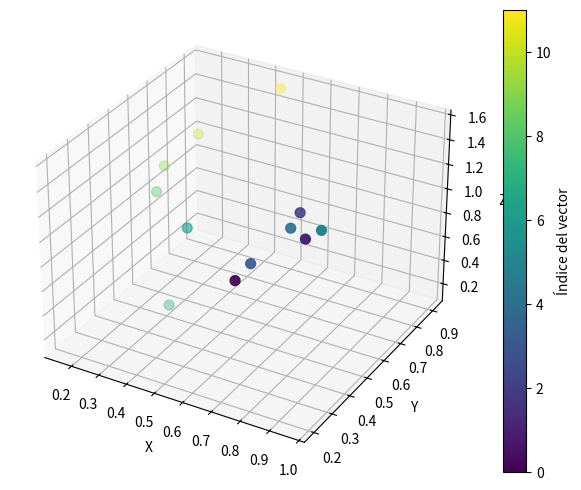

The matplotlib source for this figure:
import matplotlib.pyplot as plt
from mpl_toolkits.mplot3d import Axes3D
import numpy as np

# Datos
x = [0.75, 0.92, 0.84, 0.77, 0.84, 0.96, 0.43, 0.31, 0.2, 0.16, 0.22, 0.45]
y = [0.2, 0.3, 0.4, 0.25, 0.35, 0.32, 0.43, 0.5, 0.6, 0.7, 0.8, 0.91]
z = [1.0735, 1.3786, 1.4012, 1.1526, 1.3447, 1.4464, 0.9718, 0.153, 0.904, 0.9718, 1.1526, 1.5368]

# Crear figura 3D
fig = plt.figure(figsize=(8, 6))
ax = fig.add_subplot(111, projection='3d')

# Colores para cada vector
colors = np.arange(len(x))

# Graficar los puntos
scatter = ax.scatter(x, y, z, c=colors, cmap='viridis', marker='o', s=50)

# Configurar etiquetas de ejes
ax.set_xlabel('X')
ax.set_ylabel('Y')
ax.set_zlabel('Z')

# Añadir barra de colores
cbar = fig.colorbar(scatter)
cbar.set_label('Índice del vector')

# Mostrar el gráfico
plt.show()

